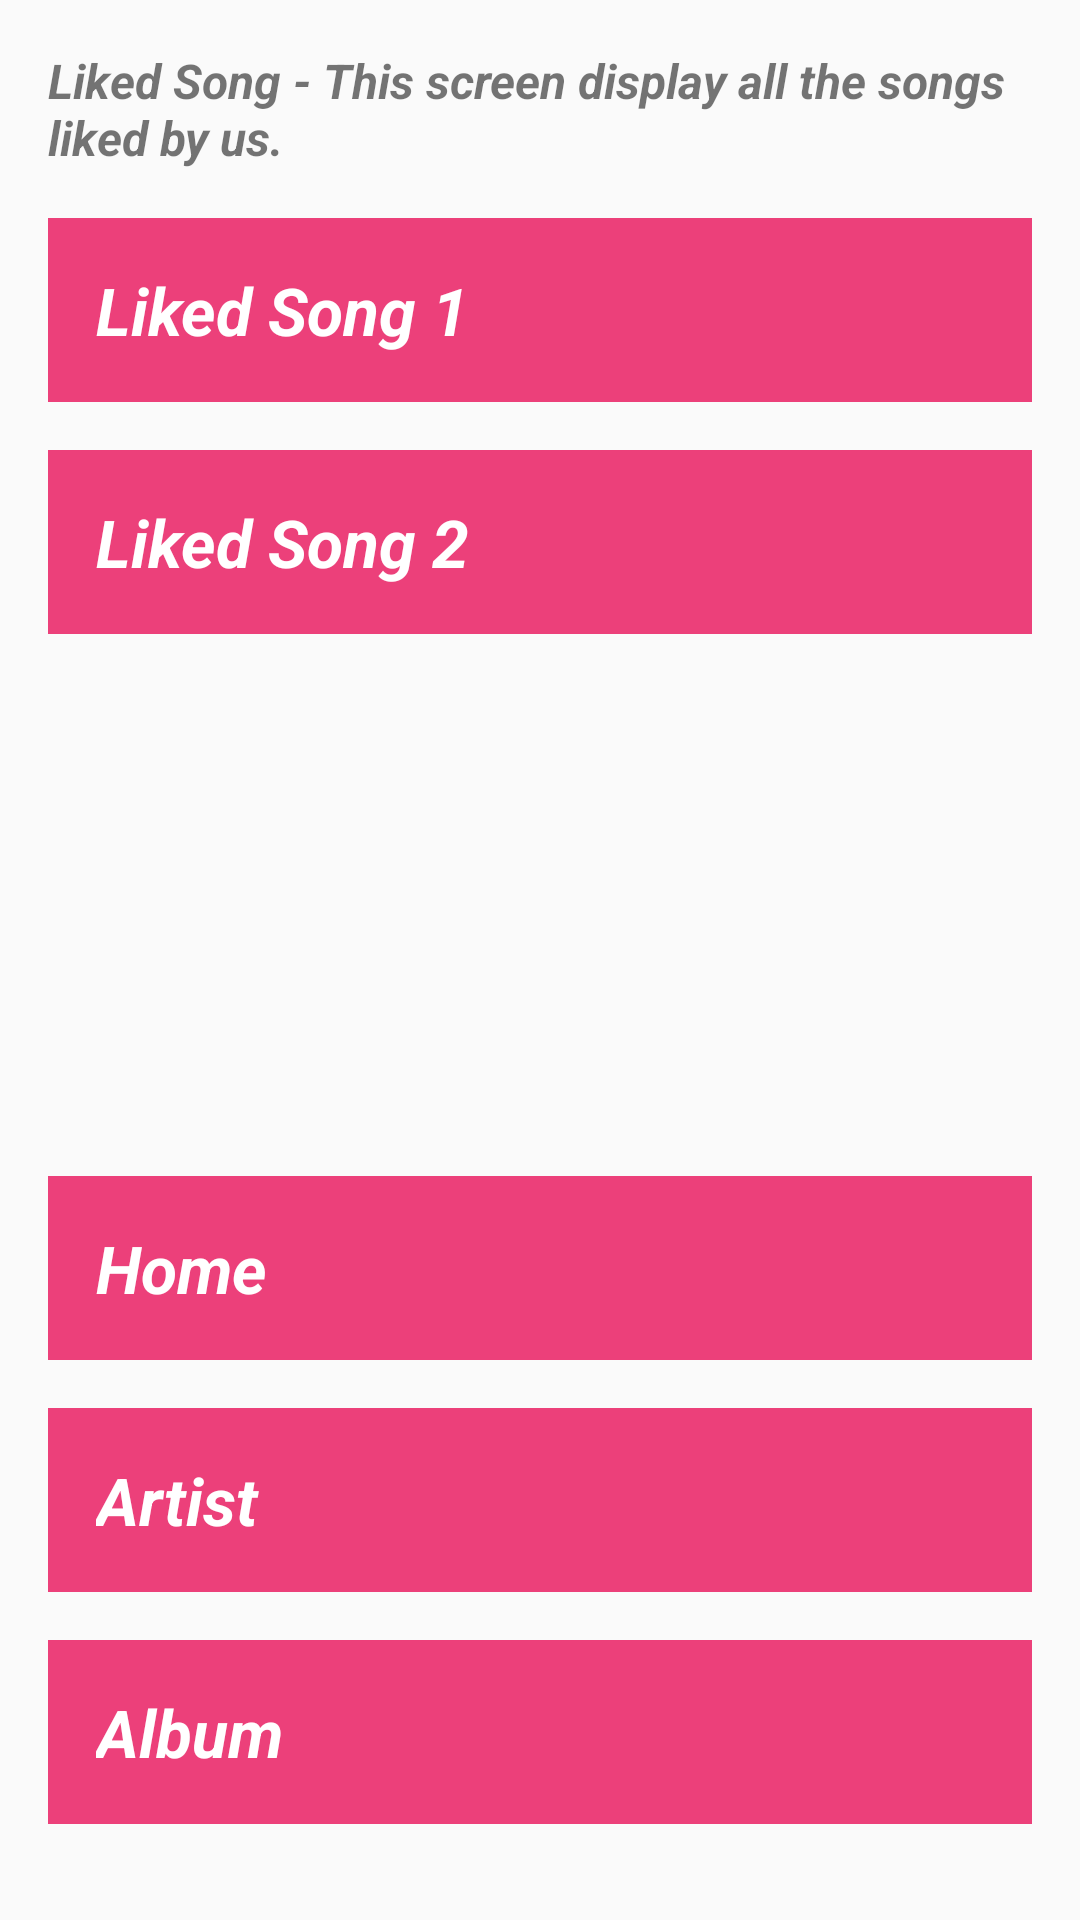

This screen was rendered from an Android layout file. Write that file and the resources it references.
<!-- AndroidManifest.xml: application theme AppTheme -->
<!-- res/layout/activity_liked_songs.xml -->
<?xml version="1.0" encoding="utf-8"?>
<RelativeLayout xmlns:android="http://schemas.android.com/apk/res/android"
    xmlns:tools="http://schemas.android.com/tools"
    android:layout_width="match_parent"
    android:layout_height="match_parent"
    android:paddingBottom="16dp"
    android:paddingLeft="16dp"
    android:paddingRight="16dp"
    android:paddingTop="16dp"
    tools:context="com.example.shruti.project4.LikedSongsActivity">

    <TextView
        android:id="@+id/likedsongtext"
        android:layout_width="wrap_content"
        android:layout_height="wrap_content"
        android:layout_alignParentTop="true"
        android:text="@string/like_song"
        android:paddingBottom="@dimen/activity_vertical_margin"
        android:textSize="16sp"
        android:textStyle="bold|italic" />

    <TextView
        android:id="@+id/likedsong1"
        style="@style/CategoryStyle"
        android:layout_below="@+id/likedsongtext"
        android:layout_marginBottom="@dimen/activity_vertical_margin"
        android:background="@color/color"
        android:text="Liked Song 1" />

    <TextView
        android:id="@+id/likedsong2"
        style="@style/CategoryStyle"
        android:layout_below="@+id/likedsong1"
        android:layout_marginBottom="@dimen/activity_vertical_margin"
        android:background="@color/color"
        android:text="Liked Song 2" />


    <TextView
        android:id="@+id/home"
        style="@style/CategoryStyle"
        android:layout_above="@+id/artist0"
        android:layout_marginBottom="@dimen/activity_vertical_margin"
        android:background="@color/color"
        android:text="Home" />

    <TextView
        android:id="@+id/artist0"
        style="@style/CategoryStyle"
        android:layout_above="@+id/album0"
        android:layout_marginBottom="@dimen/activity_vertical_margin"
        android:background="@color/color"
        android:text="Artist" />

    <TextView
        android:id="@+id/album0"
        style="@style/CategoryStyle"
        android:layout_alignParentBottom="true"
        android:layout_marginBottom="@dimen/activity_vertical_margin"
        android:background="@color/color"
        android:text="Album" />

</RelativeLayout>
<!-- resources referenced by this layout -->
<resources>
  <color name="color">#EC407A</color>
  <dimen name="activity_vertical_margin">16dp</dimen>
  <string name="like_song">Liked Song - This screen display all the songs liked by us.</string>
  <style name="CategoryStyle">
          <item name="android:layout_width">match_parent</item>
          <item name="android:layout_height">wrap_content</item>
          <item name="android:textSize">22sp</item>
          <item name="android:gravity">center_vertical</item>
          <item name="android:padding">16dp</item>
          <item name="android:textColor">@android:color/white</item>
          <item name="android:textStyle">italic|bold</item>
          <item name="android:textAppearance">?android:textAppearanceMedium</item>
      </style>
  <style name="AppTheme" parent="Theme.AppCompat.Light.DarkActionBar">
          
          <item name="colorPrimary">@color/colorPrimary</item>
          <item name="colorPrimaryDark">@color/colorPrimaryDark</item>
          <item name="colorAccent">@color/colorAccent</item>
      </style>
  <color name="colorPrimary">#E91E63</color>
  <color name="colorPrimaryDark">#880E4F</color>
  <color name="colorAccent">#EC407A</color>
</resources>
